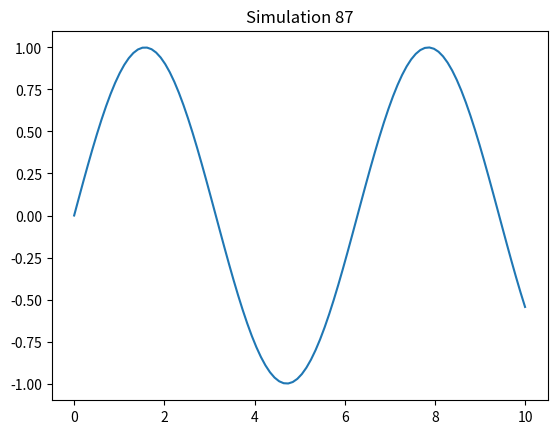

Write the Python code that produced this figure.
import numpy as np
import matplotlib.pyplot as plt
x = np.linspace(0, 10, 100)
y = np.sin(x)
plt.plot(x, y)
plt.title('Simulation 87')
plt.show()
